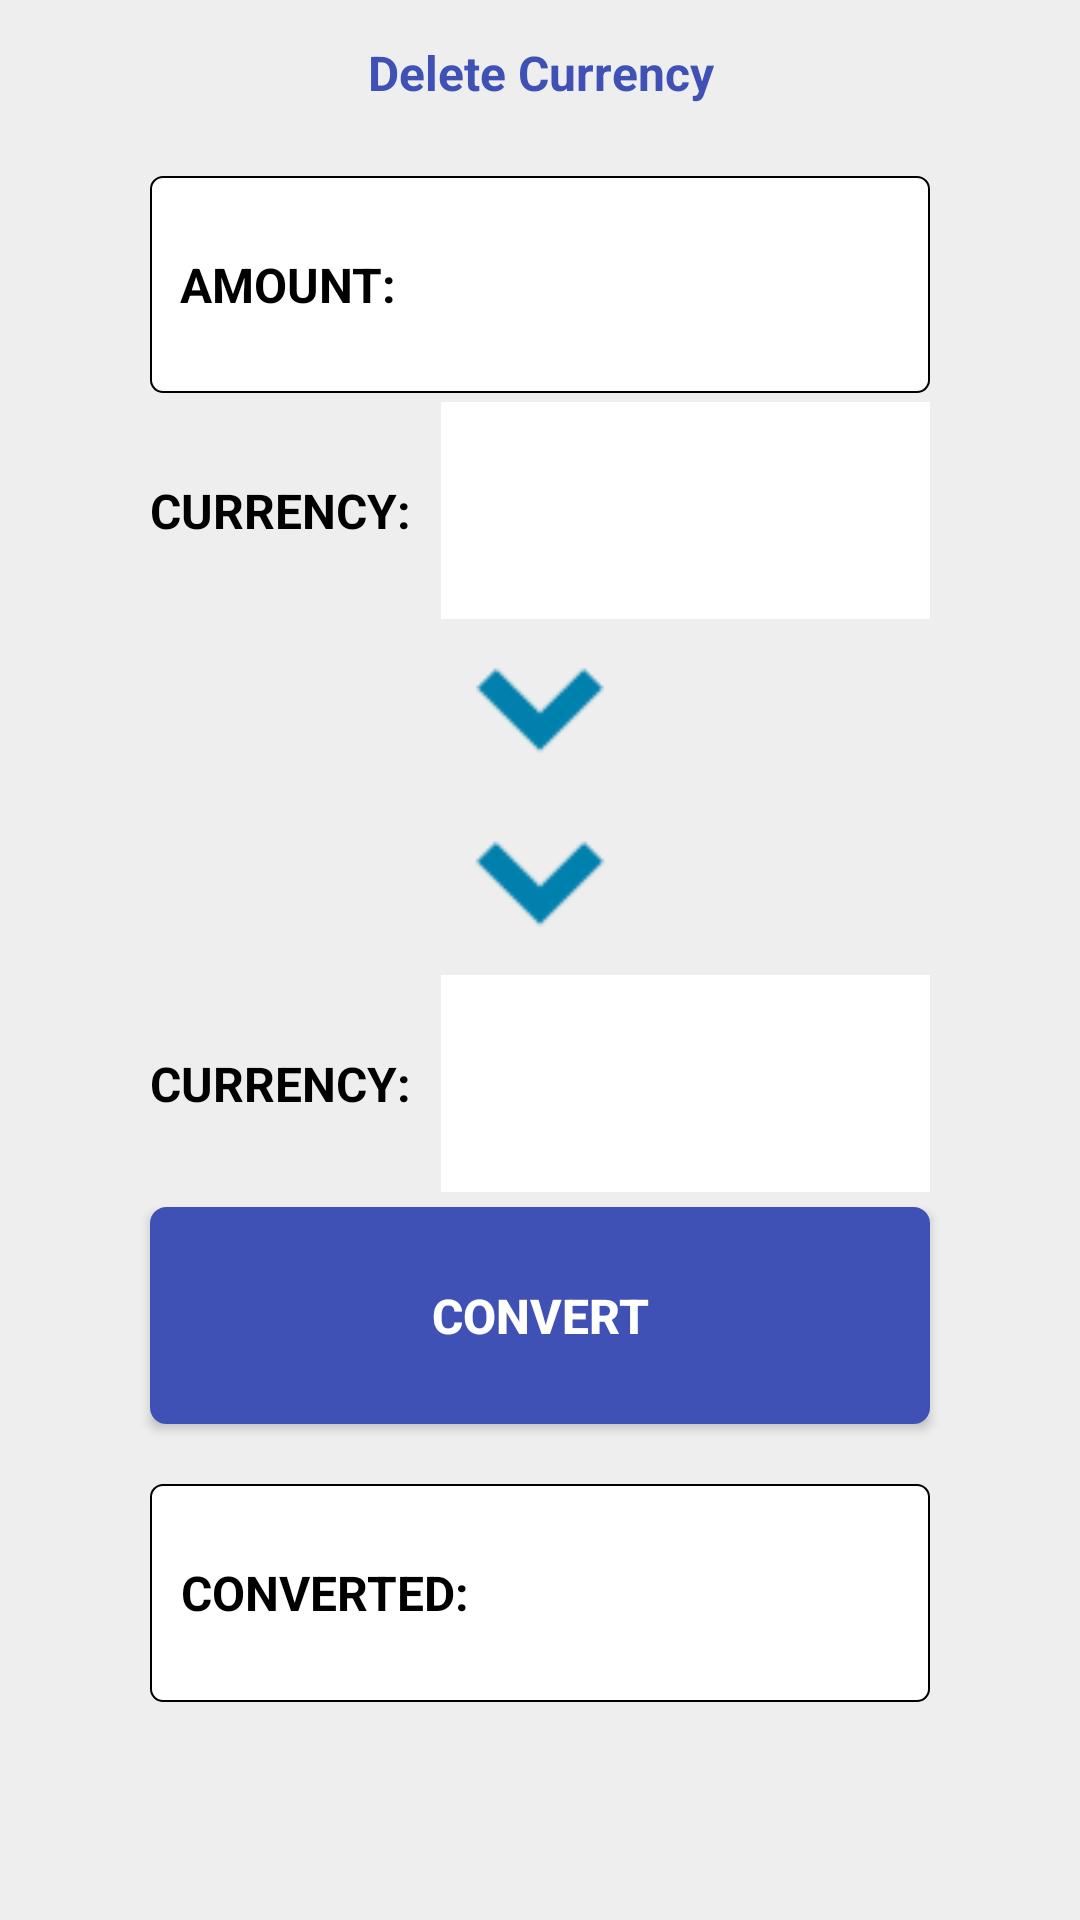

Write the Android layout XML for this screen, with the resource values it uses.
<!-- AndroidManifest.xml: activity theme AppTheme.NoActionBar -->
<!-- res/layout/activity_convert.xml -->
<?xml version="1.0" encoding="utf-8"?>
<LinearLayout
    android:weightSum="4"
    android:orientation="vertical"
    xmlns:android="http://schemas.android.com/apk/res/android"
    android:layout_width="match_parent"
    android:background="@color/grey_200"
    android:layout_height="match_parent">

    <TextView
        android:gravity="center"
        android:layout_marginStart="50dp"
        android:layout_marginLeft="50dp"
        android:layout_marginRight="50dp"
        android:layout_marginEnd="50dp"
        android:textSize="16sp"
        android:textStyle="bold"
        android:textColor="@color/colorPrimary"
        android:text="@string/convertion"
        android:layout_marginTop="10dp"
        android:layout_weight="0.2"
        android:layout_width="match_parent"
        android:layout_height="0dp"/>

    <LinearLayout
        android:orientation="horizontal"
        android:paddingStart="10dp"
        android:paddingLeft="10dp"
        android:paddingRight="10dp"
        android:paddingEnd="10dp"
        android:layout_marginTop="20dp"
        android:layout_marginStart="50dp"
        android:layout_marginLeft="50dp"
        android:layout_marginRight="50dp"
        android:layout_marginEnd="50dp"
        android:background="@drawable/white_border_black"
        android:layout_weight="0.5"
        android:layout_width="match_parent"
        android:layout_height="0dp">
        <TextView
            android:text="@string/amount"
            android:textStyle="bold"
            android:textColor="@color/black"
            android:gravity="center"
            android:textSize="16sp"
            android:layout_width="wrap_content"
            android:layout_height="match_parent"/>

        <EditText
            android:id="@+id/et_from_curr_amount"
            android:inputType="numberDecimal"
            android:gravity="end"
            android:background="@color/white"
            android:paddingStart="10dp"
            android:paddingLeft="10dp"
            android:paddingRight="10dp"
            android:paddingEnd="10dp"
            android:layout_marginTop="2dp"
            android:layout_marginBottom="2dp"
            android:layout_width="match_parent"
            android:layout_height="match_parent"/>
    </LinearLayout>

    <LinearLayout
            android:layout_marginTop="3dp"
            android:layout_marginStart="50dp"
            android:layout_marginLeft="50dp"
            android:layout_marginRight="50dp"
            android:layout_marginEnd="50dp"
            android:layout_weight="0.5"
            android:layout_width="match_parent"
            android:layout_height="0dp">
        <TextView
            android:layout_marginRight="10dp"
            android:layout_marginEnd="10dp"
            android:text="@string/currency"
            android:textStyle="bold"
            android:textColor="@color/black"
            android:gravity="center"
            android:textSize="16sp"
            android:layout_width="wrap_content"
            android:layout_height="match_parent"/>

        <Spinner
            android:id="@+id/spn_from_curr"
            android:background="@color/white"
            android:dropDownSelector="@color/colorPrimary"
            android:layout_width="match_parent"
            android:layout_height="match_parent"/>
    </LinearLayout>

    <LinearLayout
        android:layout_weight="0.4"
        android:layout_width="match_parent"
        android:layout_height="0dp">
        <ImageView
            android:src="@drawable/ic_chev_down"
            android:layout_width="match_parent"
            android:layout_height="match_parent"/>
    </LinearLayout>

    <LinearLayout
        android:layout_weight="0.4"
        android:layout_width="match_parent"
        android:layout_height="0dp">
        <ImageView
            android:src="@drawable/ic_chev_down"
            android:layout_width="match_parent"
            android:layout_height="match_parent"/>
    </LinearLayout>

    <LinearLayout
            android:layout_marginTop="3dp"
            android:layout_marginStart="50dp"
            android:layout_marginLeft="50dp"
            android:layout_marginRight="50dp"
            android:layout_marginEnd="50dp"
            android:layout_weight="0.5"
            android:layout_width="match_parent"
            android:layout_height="0dp">
        <TextView
            android:layout_marginRight="10dp"
            android:layout_marginEnd="10dp"
            android:text="@string/currency"
            android:textStyle="bold"
            android:textColor="@color/black"
            android:gravity="center"
            android:textSize="16sp"
            android:layout_width="wrap_content"
            android:layout_height="match_parent"/>

        <Spinner
            android:id="@+id/spn_to_curr"
            android:background="@color/white"
            android:dropDownSelector="@color/colorPrimary"
            android:layout_width="match_parent"
            android:layout_height="match_parent"/>
    </LinearLayout>

    <Button
        android:id="@+id/btn_convert"
        android:text="@string/convert"
        android:textColor="@color/white"
        android:textStyle="bold"
        android:textSize="16sp"
        android:layout_marginStart="50dp"
        android:layout_marginLeft="50dp"
        android:layout_marginRight="50dp"
        android:layout_marginEnd="50dp"
        android:background="@drawable/btn_indigo_round"
        android:layout_marginTop="5dp"
        android:layout_weight="0.5"
        android:layout_width="match_parent"
        android:layout_height="0dp"/>

    <LinearLayout
        android:orientation="horizontal"
        android:paddingStart="10dp"
        android:paddingLeft="10dp"
        android:paddingRight="10dp"
        android:paddingEnd="10dp"
        android:layout_marginTop="20dp"
        android:layout_marginStart="50dp"
        android:layout_marginLeft="50dp"
        android:layout_marginRight="50dp"
        android:layout_marginEnd="50dp"
        android:background="@drawable/white_border_black"
        android:layout_weight="0.5"
        android:layout_width="match_parent"
        android:layout_height="0dp">
        <TextView
            android:layout_marginRight="10dp"
            android:layout_marginEnd="10dp"
            android:text="@string/converted"
            android:textStyle="bold"
            android:textColor="@color/black"
            android:gravity="center"
            android:textSize="16sp"
            android:layout_width="wrap_content"
            android:layout_height="match_parent"/>

        <EditText
            android:id="@+id/et_to_curr_amount"
            android:layout_marginTop="2dp"
            android:layout_marginBottom="2dp"
            android:background="@color/white"
            android:paddingStart="10dp"
            android:paddingLeft="10dp"
            android:paddingRight="10dp"
            android:paddingEnd="10dp"
            android:clickable="false"
            android:focusable="false"
            android:cursorVisible="false"
            android:layout_width="match_parent"
            android:layout_height="match_parent"/>
    </LinearLayout>

</LinearLayout>
<!-- resources referenced by this layout -->
<resources>
  <color name="black">#000000</color>
  <color name="colorPrimary">@color/indigo</color>
  <color name="grey_200">#EEEEEE</color>
  <color name="white">#FFFFFF</color>
  <!-- drawable btn_indigo_round (drawable) -->
  <?xml version="1.0" encoding="utf-8" ?>
  <shape xmlns:android="http://schemas.android.com/apk/res/android"
  
         android:thickness="0dp"
  
         android:shape="rectangle">
      <stroke android:width="3dp"
  
              android:color="@color/colorPrimary"/>
      <corners android:radius="4dp" />
      <solid android:color="@color/colorPrimary"/>
  </shape>
  <!-- drawable ic_chev_down: png bitmap (drawable-nodpi, 669 bytes) -->
  <!-- drawable white_border_black (drawable) -->
  <?xml version="1.0" encoding="utf-8" ?>
  <shape xmlns:android="http://schemas.android.com/apk/res/android"
  
         android:thickness="0dp"
  
         android:shape="rectangle">
      <stroke android:width="0.5dp"
  
              android:color="@color/black"/>
      <corners android:radius="4dp" />
      <solid android:color="@color/white"/>
  </shape>
  <string name="amount">AMOUNT:</string>
  <string name="convert">CONVERT</string>
  <string name="converted">CONVERTED:</string>
  <string name="convertion">Delete Currency</string>
  <string name="currency">CURRENCY:</string>
  <style name="AppTheme.NoActionBar">
          <item name="windowActionBar">false</item>
          <item name="windowNoTitle">true</item>
      </style>
  <color name="indigo">#3F51B5</color>
</resources>
